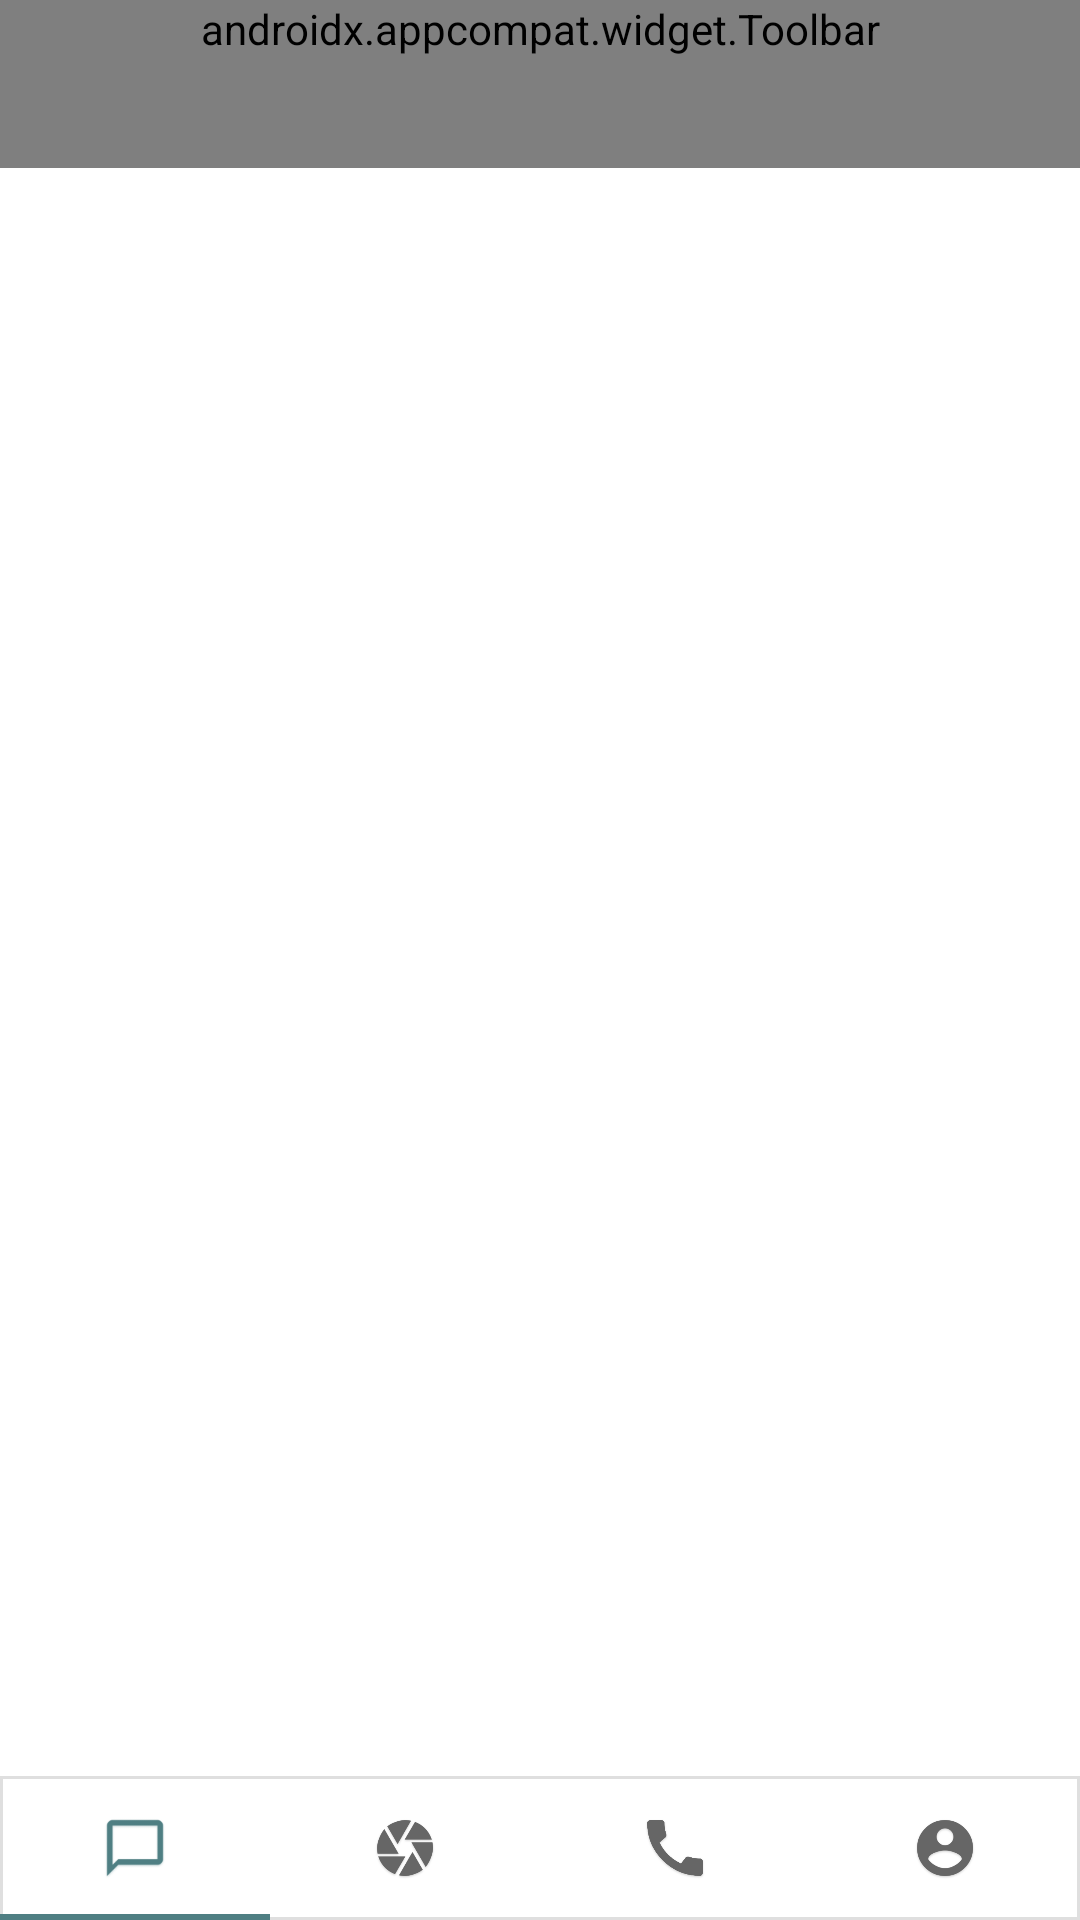

This screen was rendered from an Android layout file. Write that file and the resources it references.
<!-- AndroidManifest.xml: application theme Theme.AskApp -->
<!-- res/layout/activity_main.xml -->
<?xml version="1.0" encoding="utf-8"?>
<RelativeLayout xmlns:android="http://schemas.android.com/apk/res/android"
    xmlns:app="http://schemas.android.com/apk/res-auto"
    xmlns:tools="http://schemas.android.com/tools"
    android:layout_width="match_parent"
    android:layout_height="match_parent"
    android:background="@color/white"
    tools:context=".mainSession.MainActivity">

    <androidx.appcompat.widget.Toolbar
        android:id="@+id/toolbar"
        android:layout_width="match_parent"
        app:titleTextColor="@color/black"
        android:layout_height="wrap_content"
        app:title="AskApp"
        style="@style/Widget.MaterialComponents.Toolbar"
        app:menu="@menu/main_menu"
        />

    <androidx.viewpager.widget.ViewPager
        android:layout_below="@id/toolbar"
        android:layout_above="@id/tabs"
        android:layout_width="match_parent"
        android:layout_height="match_parent"
        android:id="@+id/viewPager"
        />

    <com.google.android.material.tabs.TabLayout
        android:id="@+id/tabs"
        android:background="@drawable/border_bg"
        android:layout_width="match_parent"

        android:layout_alignParentBottom="true"
        android:layout_height="wrap_content">

        <com.google.android.material.tabs.TabItem
            android:layout_width="match_parent"
            android:layout_height="match_parent"
            android:icon="@drawable/chat_icon_outline"
            />
        <com.google.android.material.tabs.TabItem
            android:layout_width="match_parent"
            android:layout_height="match_parent"
            android:icon="@drawable/status_icon"
            />
        <com.google.android.material.tabs.TabItem
            android:layout_width="match_parent"
            android:layout_height="match_parent"
            android:icon="@drawable/call_icon"
            />
        <com.google.android.material.tabs.TabItem
            android:layout_width="match_parent"
            android:layout_height="match_parent"
            android:icon="@drawable/account_icon"
            />

    </com.google.android.material.tabs.TabLayout>

</RelativeLayout>
<!-- resources referenced by this layout -->
<resources>
  <color name="black">#FF000000</color>
  <color name="white">#FFFFFFFF</color>
  <!-- drawable account_icon: png bitmap (drawable, 19547 bytes) -->
  <!-- drawable border_bg (drawable) -->
  <?xml version="1.0" encoding="utf-8"?>
  <shape android:shape="rectangle" xmlns:android="http://schemas.android.com/apk/res/android">
  <stroke android:width="1dp" android:color="@color/hash"/>
      <solid android:color="@color/white"/>
  </shape>
  <!-- drawable call_icon: png bitmap (drawable, 10902 bytes) -->
  <!-- drawable chat_icon_outline: png bitmap (drawable, 2352 bytes) -->
  <!-- drawable status_icon: png bitmap (drawable, 22651 bytes) -->
  <style name="Theme.AskApp" parent="Theme.MaterialComponents.Light.NoActionBar">
          
          <item name="colorPrimary">@color/main</item>
          <item name="colorPrimaryVariant">@color/main</item>
          <item name="colorOnPrimary">@color/white</item>
          
          <item name="colorSecondary">@color/sub</item>
          <item name="colorSecondaryVariant">@color/sub</item>
          <item name="colorOnSecondary">@color/sub</item>
          
          <item name="android:statusBarColor" tools:targetApi="l">?attr/colorPrimaryVariant</item>
          
      </style>
  <color name="hash">#DFDFDF</color>
  <color name="main">#4f7f83</color>
  <color name="sub">#77BDC3</color>
</resources>
